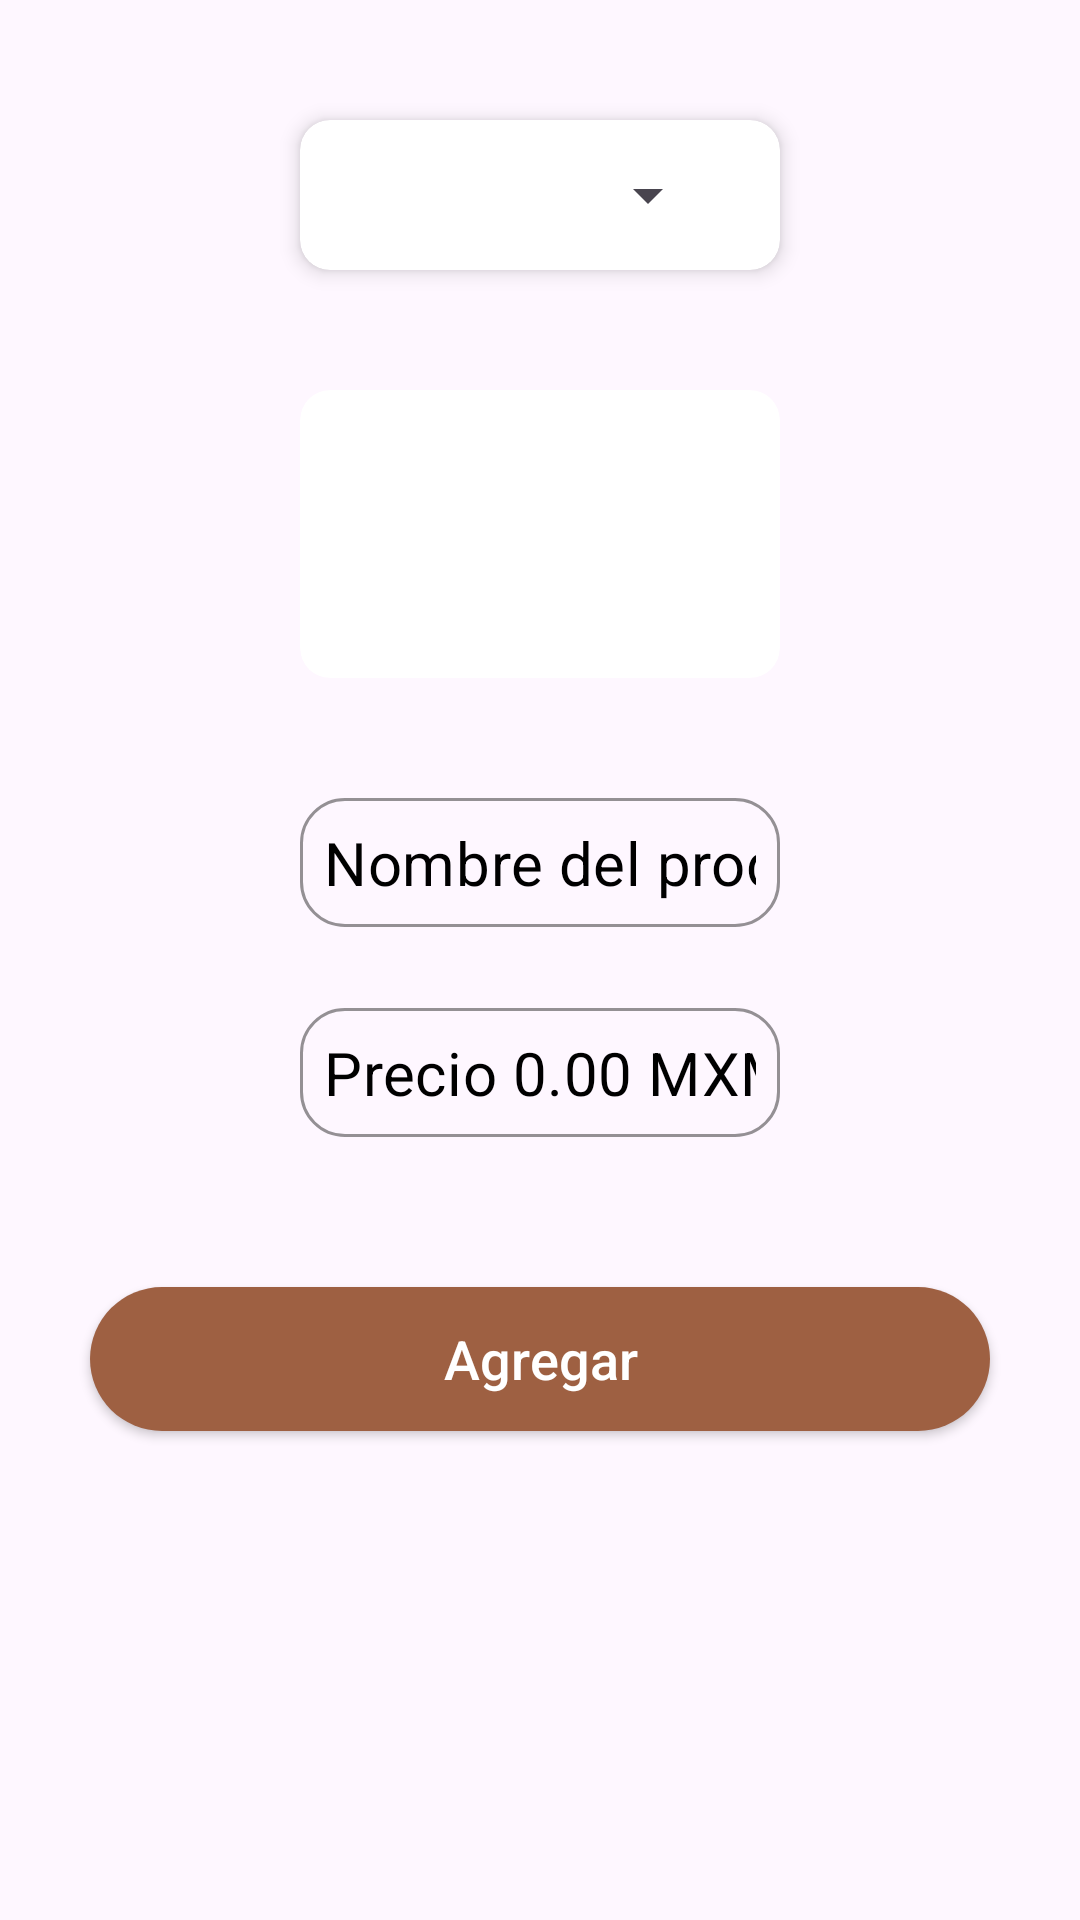

Reconstruct the res/layout file that produces this screen, plus the resources it refers to.
<!-- AndroidManifest.xml: application theme Theme.ElPadrinoLoco -->
<!-- res/layout/fragment_capture_picture.xml -->
<?xml version="1.0" encoding="utf-8"?>
<androidx.constraintlayout.widget.ConstraintLayout xmlns:android="http://schemas.android.com/apk/res/android"
    xmlns:app="http://schemas.android.com/apk/res-auto"
    xmlns:tools="http://schemas.android.com/tools"
    android:layout_width="match_parent"
    android:layout_height="match_parent"
    tools:context=".ui.views.AdminMenu.CapturePictureFragment">

    <androidx.core.widget.NestedScrollView
        android:layout_width="match_parent"
        android:layout_height="match_parent">

        <androidx.appcompat.widget.LinearLayoutCompat
            android:layout_width="match_parent"
            android:layout_height="match_parent"
            android:orientation="vertical">

            <androidx.cardview.widget.CardView
                android:id="@+id/cardView"
                android:layout_width="match_parent"
                android:layout_height="50dp"
                android:layout_marginStart="100dp"
                android:layout_marginEnd="100dp"
                android:layout_marginBottom="40dp"
                app:cardCornerRadius="10dp"
                app:cardElevation="4dp"
                android:layout_marginTop="40dp"
                app:layout_constraintBottom_toTopOf="@+id/constraintLayout"
                app:layout_constraintEnd_toEndOf="parent"
                app:layout_constraintStart_toStartOf="parent">

                <Spinner
                    android:id="@+id/sp_category"
                    android:layout_width="match_parent"
                    android:layout_height="wrap_content"
                    android:layout_gravity="center"
                    android:layout_marginStart="20dp"
                    android:layout_marginEnd="20dp"
                    android:textSize="18sp" />
            </androidx.cardview.widget.CardView>

            <androidx.constraintlayout.widget.ConstraintLayout
                android:id="@+id/constraintLayout"
                android:layout_width="match_parent"
                android:layout_height="wrap_content"
                android:layout_marginStart="100dp"
                android:layout_marginEnd="100dp"
                app:layout_constraintBottom_toBottomOf="parent"
                app:layout_constraintDimensionRatio="5:3"
                app:layout_constraintEnd_toEndOf="parent"
                app:layout_constraintStart_toStartOf="parent"
                app:layout_constraintTop_toTopOf="parent">

                <androidx.cardview.widget.CardView
                    android:id="@+id/cv_add"
                    android:layout_width="0dp"
                    android:layout_height="0dp"
                    app:cardBackgroundColor="@color/white"
                    app:cardCornerRadius="10dp"
                    app:cardElevation="0dp"
                    app:layout_constraintBottom_toBottomOf="parent"
                    app:layout_constraintDimensionRatio="5:3"
                    app:layout_constraintEnd_toEndOf="parent"
                    app:layout_constraintStart_toStartOf="parent"
                    app:layout_constraintTop_toTopOf="parent">

                    <androidx.appcompat.widget.AppCompatImageView
                        android:id="@+id/iv_add"
                        android:layout_width="100dp"
                        android:layout_height="100dp"
                        android:layout_gravity="center"
                        android:src="@drawable/ic_add"
                        app:layout_constraintBottom_toBottomOf="parent"
                        app:layout_constraintEnd_toEndOf="parent"
                        app:layout_constraintStart_toStartOf="parent"
                        app:layout_constraintTop_toTopOf="parent" />

                    <androidx.appcompat.widget.AppCompatImageView
                        android:id="@+id/iv_food"
                        android:layout_width="match_parent"
                        android:layout_height="match_parent"
                        android:layout_gravity="center"
                        android:scaleType="fitXY"
                        android:src="@drawable/ic_el_padrino_logo"
                        android:visibility="gone" />

                </androidx.cardview.widget.CardView>
            </androidx.constraintlayout.widget.ConstraintLayout>


            <androidx.appcompat.widget.LinearLayoutCompat
                android:layout_width="match_parent"
                android:layout_height="wrap_content"
                android:orientation="vertical"
                app:layout_constraintTop_toBottomOf="@+id/constraintLayout">

                <com.google.android.material.textfield.TextInputLayout
                    android:id="@+id/tiName"
                    style="@style/Widget.MaterialComponents.TextInputLayout.OutlinedBox.Dense"
                    android:layout_width="match_parent"
                    android:layout_height="50dp"
                    android:layout_marginStart="100dp"
                    android:layout_marginTop="40dp"
                    android:layout_marginEnd="100dp"
                    android:layout_marginBottom="20dp"
                    android:textColorHint="@color/black"
                    app:boxCornerRadiusBottomEnd="15dp"
                    app:boxCornerRadiusBottomStart="15dp"
                    app:boxCornerRadiusTopEnd="15dp"
                    app:boxCornerRadiusTopStart="15dp"
                    app:boxStrokeColor="@color/naranja_claro"
                    app:boxStrokeErrorColor="@color/rojo_chile"
                    app:boxStrokeWidth="1dp"
                    app:boxStrokeWidthFocused="1.5dp"
                    app:errorEnabled="false"
                    app:errorIconTint="@color/white"
                    app:hintEnabled="false"
                    app:layout_constraintTop_toBottomOf="@+id/constraintLayout">

                    <com.google.android.material.textfield.TextInputEditText
                        android:id="@+id/etName"
                        android:layout_width="match_parent"
                        android:layout_height="wrap_content"
                        android:digits="ABCDEFGHIJKLMNOPQRSTUVWXYZ0123456789qwertyuiopasdfghjklzxcvbnm"
                        android:hint="@string/product_name"
                        android:inputType="textCapCharacters"
                        android:maxLength="18"
                        android:maxLines="1"
                        android:padding="8dp"
                        android:singleLine="true"
                        android:textAllCaps="true"
                        android:textColor="@color/naranja_quemado"
                        android:textColorHint="@color/black"
                        android:textSize="20sp" />


                </com.google.android.material.textfield.TextInputLayout>

                <com.google.android.material.textfield.TextInputLayout
                    android:id="@+id/tiPrice"
                    style="@style/Widget.MaterialComponents.TextInputLayout.OutlinedBox.Dense"
                    android:layout_width="match_parent"
                    android:layout_height="wrap_content"
                    android:layout_marginStart="100dp"
                    android:layout_marginEnd="100dp"
                    android:layout_marginBottom="50dp"
                    android:textColorHint="@color/black"
                    app:boxCornerRadiusBottomEnd="15dp"
                    app:boxCornerRadiusBottomStart="15dp"
                    app:boxCornerRadiusTopEnd="15dp"
                    app:boxCornerRadiusTopStart="15dp"
                    app:boxStrokeColor="@color/naranja_claro"
                    app:boxStrokeErrorColor="@color/rojo_chile"
                    app:boxStrokeWidth="1dp"
                    app:boxStrokeWidthFocused="1.5dp"
                    app:errorEnabled="false"
                    app:errorIconTint="@color/white"
                    app:hintEnabled="false"
                    app:layout_constraintTop_toBottomOf="@+id/constraintLayout">

                    <com.google.android.material.textfield.TextInputEditText
                        android:id="@+id/etPrice"
                        android:layout_width="match_parent"
                        android:layout_height="wrap_content"
                        android:digits="ABCDEFGHIJKLMNOPQRSTUVWXYZ0123456789qwertyuiopasdfghjklzxcvbnm"
                        android:hint="@string/product_price"
                        android:inputType="textCapCharacters"
                        android:maxLength="18"
                        android:maxLines="1"
                        android:padding="8dp"
                        android:singleLine="true"
                        android:textAllCaps="true"
                        android:textColor="@color/naranja_quemado"
                        android:textColorHint="@color/black"
                        android:textSize="20sp" />


                </com.google.android.material.textfield.TextInputLayout>


                <androidx.appcompat.widget.AppCompatButton
                    android:id="@+id/btn_add_element"
                    android:layout_width="300dp"
                    android:layout_height="match_parent"
                    android:background="@drawable/boton_redondo_azul"
                    android:enabled="true"
                    android:layout_gravity="center"
                    android:gravity="center"
                    android:text="Agregar"
                    android:layout_marginBottom="50dp"
                    android:textAllCaps="false"
                    android:textColor="@color/white"
                    android:textSize="18sp"
                    android:visibility="visible" />


            </androidx.appcompat.widget.LinearLayoutCompat>

        </androidx.appcompat.widget.LinearLayoutCompat>

    </androidx.core.widget.NestedScrollView>




</androidx.constraintlayout.widget.ConstraintLayout>
<!-- resources referenced by this layout -->
<resources>
  <color name="black">#FF000000</color>
  <color name="naranja_claro">#F6B370</color>
  <color name="naranja_quemado">#C65E1D</color>
  <color name="rojo_chile">#B3392B</color>
  <color name="white">#FFFFFFFF</color>
  <!-- drawable boton_redondo_azul (drawable) -->
  <?xml version="1.0" encoding="utf-8"?>
  <ripple xmlns:android="http://schemas.android.com/apk/res/android"
      android:color="@color/rojo_chile">
      <item android:id="@android:id/mask">
          <shape android:shape="rectangle">
              <solid android:color="@color/rojo_chile" />
              <corners android:radius="90dp" />
          </shape>
      </item>
  
      <item android:id="@android:id/background">
          <shape android:shape="rectangle">
              <gradient
                  android:angle="90"
                  android:endColor="@color/marron_rojizo"
                  android:startColor="@color/marron_rojizo"
                  android:type="linear" />
              <corners android:radius="90dp" />
          </shape>
      </item>
  </ripple>
  <!-- drawable ic_el_padrino_logo: png bitmap (drawable, 275116 bytes) -->
  <string name="product_name">Nombre del producto</string>
  <string name="product_price">Precio 0.00 MXM</string>
  <style name="Theme.ElPadrinoLoco" parent="Base.Theme.ElPadrinoLoco" />
  <color name="marron_rojizo">#9E6042</color>
  <style name="Base.Theme.ElPadrinoLoco" parent="Theme.Material3.DayNight.NoActionBar">
          
          
      </style>
</resources>
